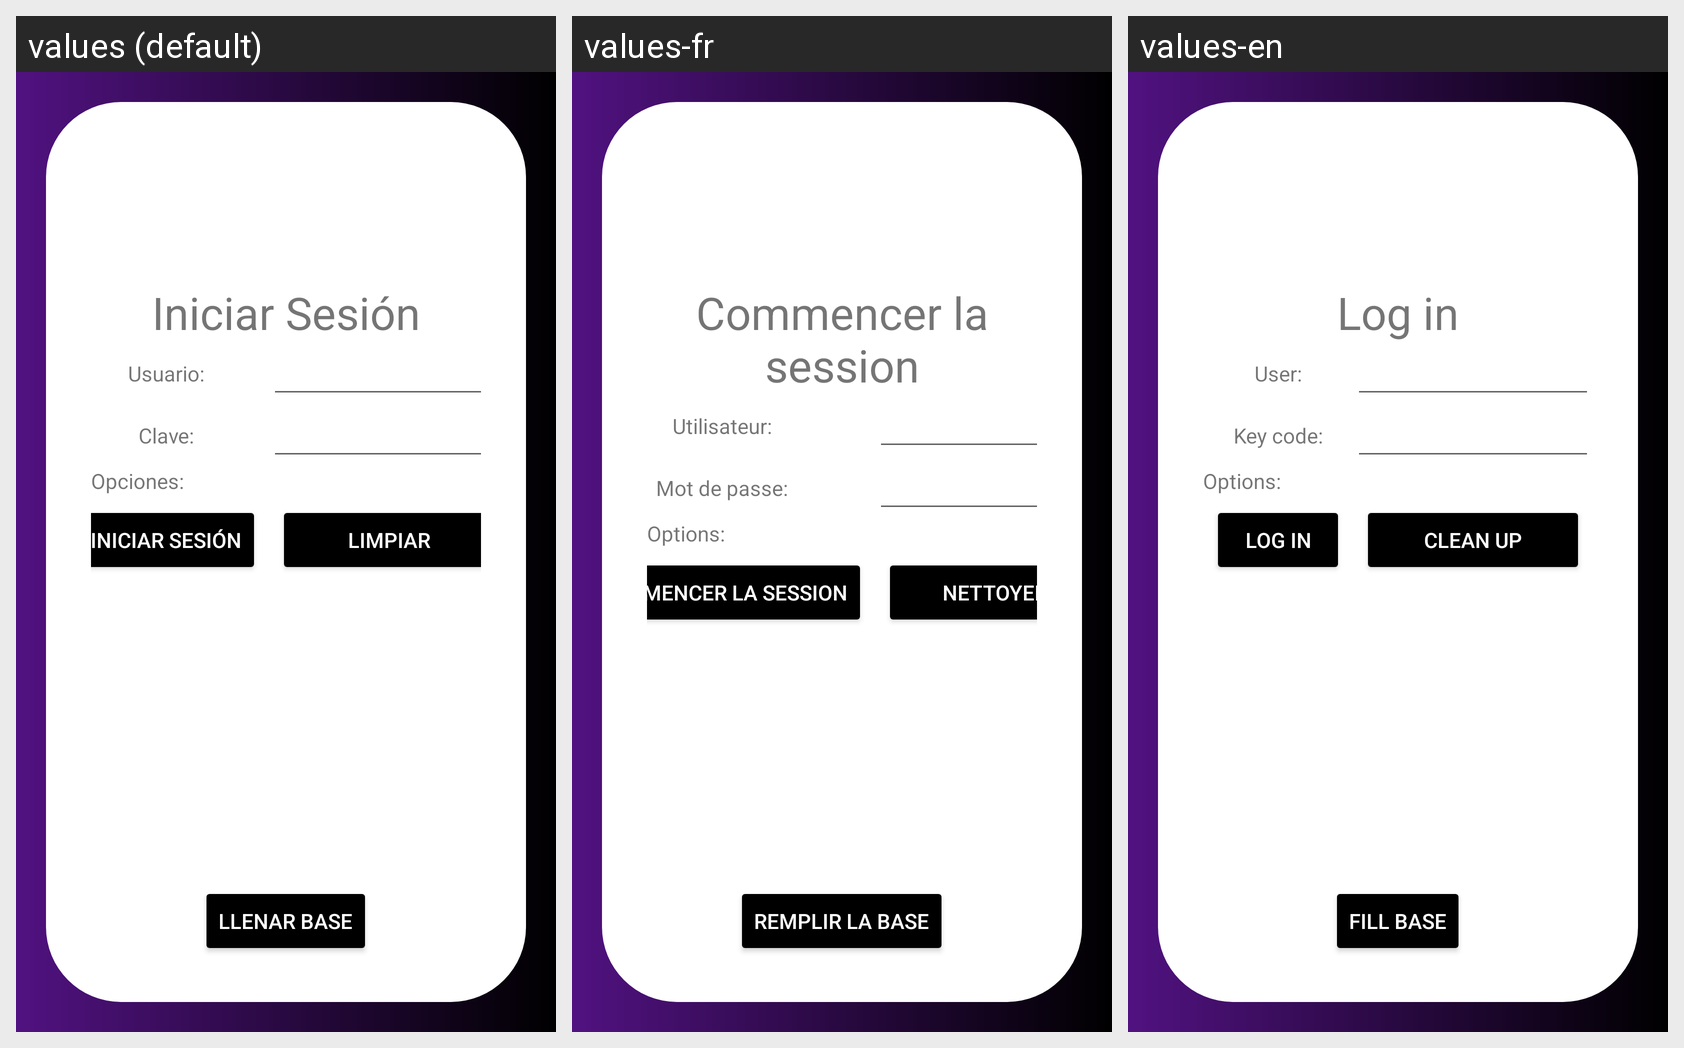

Translations of the strings shown on this Android screen, per locale in the grid:
Android screen res/layout/activity_login.xml rendered under 3 locales, left to right: values (default), values-fr, values-en. Device: Nexus 5 (rendered at 1080×1920; each locale shown at half size, 540×960, under a caption strip naming it); theme Theme.Proyecto_PDM_G10.
Strings drawn on this screen, with the default value and each locale's value (text and hints the layout hard-codes, and strings that could not be matched under every locale, appear in the picture but are not listed):

Iniciarsesion
  values: Iniciar Sesión
  values-fr: Commencer la session
  values-en: Log in

Usuario
  values: Usuario:
  values-fr: Utilisateur:
  values-en: User:

clave
  values: Clave:
  values-fr: Mot de passe:
  values-en: Key code:

opciones
  values: Opciones:
  values-fr: Options:
  values-en: Options:

limpiar
  values: Limpiar
  values-fr: Nettoyer
  values-en: Clean up

Llenarbase
  values: Llenar Base
  values-fr: Remplir la base
  values-en: Fill Base
